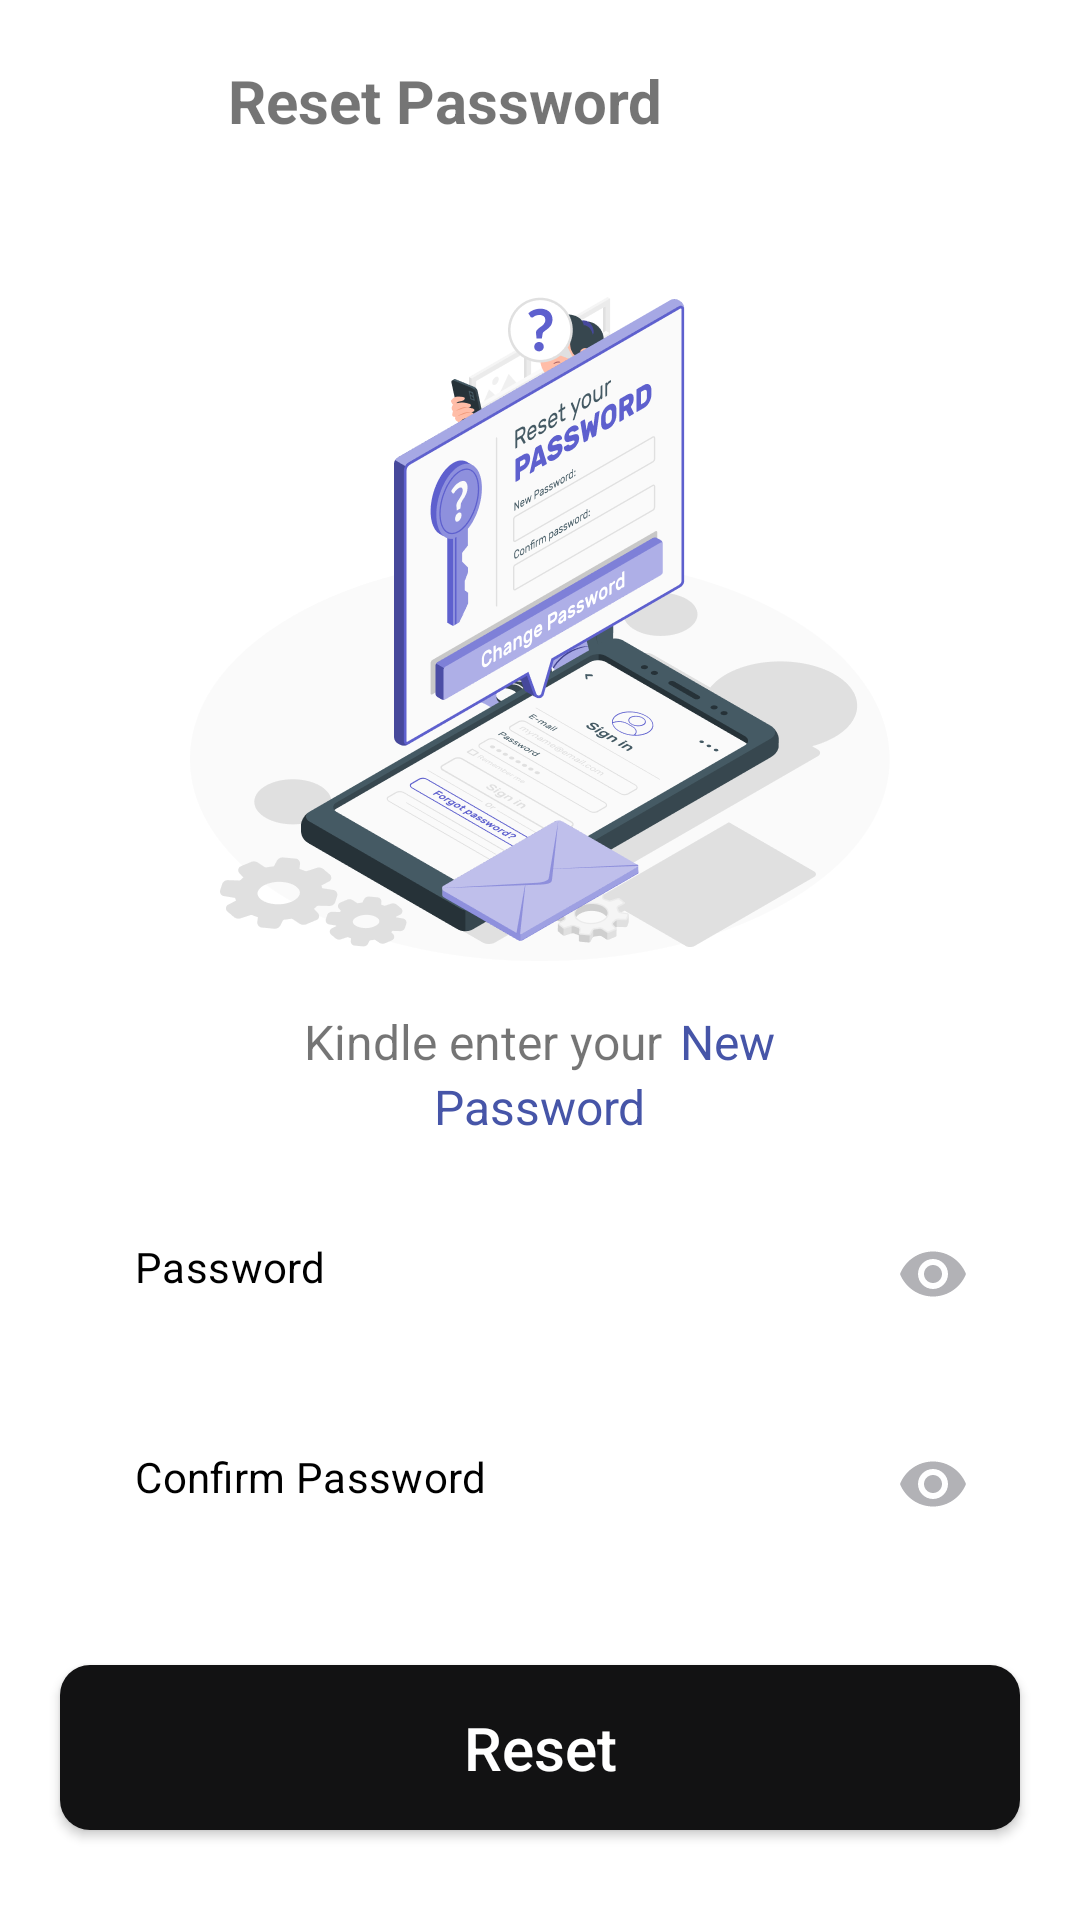

Write the Android layout XML for this screen, with the resource values it uses.
<!-- AndroidManifest.xml: application theme Base.Theme.Handiwork -->
<!-- res/layout/activity_service_provider_reset_password.xml -->
<?xml version="1.0" encoding="utf-8"?>
<RelativeLayout xmlns:android="http://schemas.android.com/apk/res/android"
    xmlns:app="http://schemas.android.com/apk/res-auto"
    xmlns:tools="http://schemas.android.com/tools"
    android:layout_width="match_parent"
    android:layout_height="match_parent"
    android:orientation="vertical"
    tools:context=".serviceProvider.auth.ServiceProviderResetPasswordActivity">

    <LinearLayout
        android:id="@+id/arrow_left"
        android:layout_marginTop="20dp"
        android:layout_width="match_parent"
        android:layout_height="wrap_content"
        android:orientation="horizontal">



        <View
            android:layout_width="16.01dp"
            android:layout_height="28.09dp"
            android:background="@drawable/baseline_arrow_back_ios_24"
            android:layout_gravity="center"
            android:layout_marginLeft="20dp"/>

        <TextView
            android:layout_width="168dp"
            android:layout_height="29dp"
            android:text="Reset Password"
            android:layout_gravity="center"
            android:layout_marginLeft="40dp"
            android:textSize="20sp"
            android:textStyle="bold"/>

    </LinearLayout>



    <LinearLayout
        android:layout_below="@id/arrow_left"
        android:layout_width="match_parent"
        android:layout_height="wrap_content"
        android:layout_marginTop="50dp"
        android:orientation="vertical">

        <ImageView
            android:layout_width="233.18dp"
            android:layout_height="221.33dp"
            android:layout_gravity="center"
            android:background="@drawable/reset_password"/>


        <LinearLayout
            android:layout_marginTop="16dp"
            android:layout_width="match_parent"
            android:layout_height="wrap_content"
            android:orientation="horizontal">

            <View
                android:layout_weight="1"
                android:layout_width="0dp"
                android:layout_height="10dp"/>

            <TextView
                android:layout_width="wrap_content"
                android:layout_height="wrap_content"
                android:text="Kindle enter your"
                android:layout_marginRight="3dp"
                android:textSize="16sp" />

            <TextView
                android:layout_width="wrap_content"
                android:layout_height="wrap_content"
                android:textSize="16sp"
                android:layout_marginStart="3dp"
                android:textColor="#4655A8"
                android:text="New" />

            <View
                android:layout_weight="1"
                android:layout_width="0dp"
                android:layout_height="10dp"/>


        </LinearLayout>

        <TextView
            android:layout_width="wrap_content"
            android:layout_height="wrap_content"
            android:textSize="16sp"
            android:text="Password"
            android:textColor="#4655A8"
            android:layout_gravity="center"/>


        <com.google.android.material.textfield.TextInputLayout
            android:layout_width="match_parent"
            android:layout_height="50dp"
            android:layout_marginStart="25dp"
            android:layout_marginTop="20dp"
            android:layout_marginEnd="25dp"
            app:boxBackgroundColor="#FFF"
            app:boxStrokeColor="#FFF"
            app:boxStrokeWidth="0dp"
            app:boxStrokeWidthFocused="0dp"
            app:hintEnabled="false"
            app:passwordToggleEnabled="true"
            app:passwordToggleTint="#B2B2B6">

            <EditText
                android:id="@+id/et_confirm_password"
                android:layout_width="match_parent"
                android:layout_height="50dp"
                android:background="@drawable/edittext_background"
                android:hint="Password"
                android:inputType="textPassword"
                android:paddingStart="20dp"
                android:textColorHint="@color/black"
                android:paddingTop="5dp"
                android:paddingEnd="20dp"
                android:textColor="@color/black"
                android:textSize="14sp" />

        </com.google.android.material.textfield.TextInputLayout>


        <com.google.android.material.textfield.TextInputLayout
            android:layout_width="match_parent"
            android:layout_height="50dp"
            android:layout_marginStart="25dp"
            android:layout_marginTop="20dp"
            android:layout_marginEnd="25dp"
            app:boxBackgroundColor="#FFF"
            app:boxStrokeColor="#FFF"
            app:boxStrokeWidth="0dp"
            app:boxStrokeWidthFocused="0dp"
            app:hintEnabled="false"
            app:passwordToggleEnabled="true"
            app:passwordToggleTint="#B2B2B6">

            <EditText
                android:layout_width="match_parent"
                android:layout_height="50dp"
                android:background="@drawable/edittext_background"
                android:hint="Confirm Password"
                android:inputType="textPassword"
                android:paddingStart="20dp"
                android:textColorHint="@color/black"
                android:paddingTop="5dp"
                android:paddingEnd="20dp"
                android:textColor="@color/black"
                android:textSize="14sp" />

        </com.google.android.material.textfield.TextInputLayout>




    </LinearLayout>



    <androidx.appcompat.widget.AppCompatButton
        android:layout_width="match_parent"
        android:layout_height="55dp"
        android:text="Reset"
        android:layout_marginStart="20dp"
        android:layout_marginEnd="20dp"
        android:textAllCaps="false"
        android:layout_alignParentBottom="true"
        android:layout_marginBottom="30dp"
        android:textSize="20sp"
        android:background="@drawable/purple_button"
        android:textColor="@color/white"
        android:layout_marginTop="40dp"/>



</RelativeLayout>
<!-- resources referenced by this layout -->
<resources>
  <color name="black">#FF000000</color>
  <color name="white">#FFFFFFFF</color>
  <!-- drawable purple_button (drawable) -->
  <?xml version="1.0" encoding="utf-8"?>
  <shape xmlns:android="http://schemas.android.com/apk/res/android">
      <solid android:color="#121213"/>
      <corners android:radius="10dp"/>
  </shape>
  <!-- drawable reset_password: png bitmap (drawable, 79973 bytes) -->
  <style name="Base.Theme.Handiwork" parent="Theme.MaterialComponents.Light.NoActionBar">
  
              <item name="colorPrimary">@color/secondary</item>
              <item name="colorPrimaryVariant">@color/white</item>
              <item name="colorOnPrimary">@color/white</item>
  
              <item name="colorOnBackground">@color/white</item>
              <item name="colorSurface">#FC4646</item>
              
              <item name="colorSecondary">@color/secondary</item>
              <item name="colorSecondaryVariant">@color/teal_700</item>
              <item name="colorOnSecondary">@color/black</item>
              
              <item name="android:statusBarColor">@color/white</item>
              <item name="android:windowLightStatusBar">true</item>
              
              
          </style>
  <color name="secondary">#212529</color>
  <color name="teal_700">#FF018786</color>
</resources>
